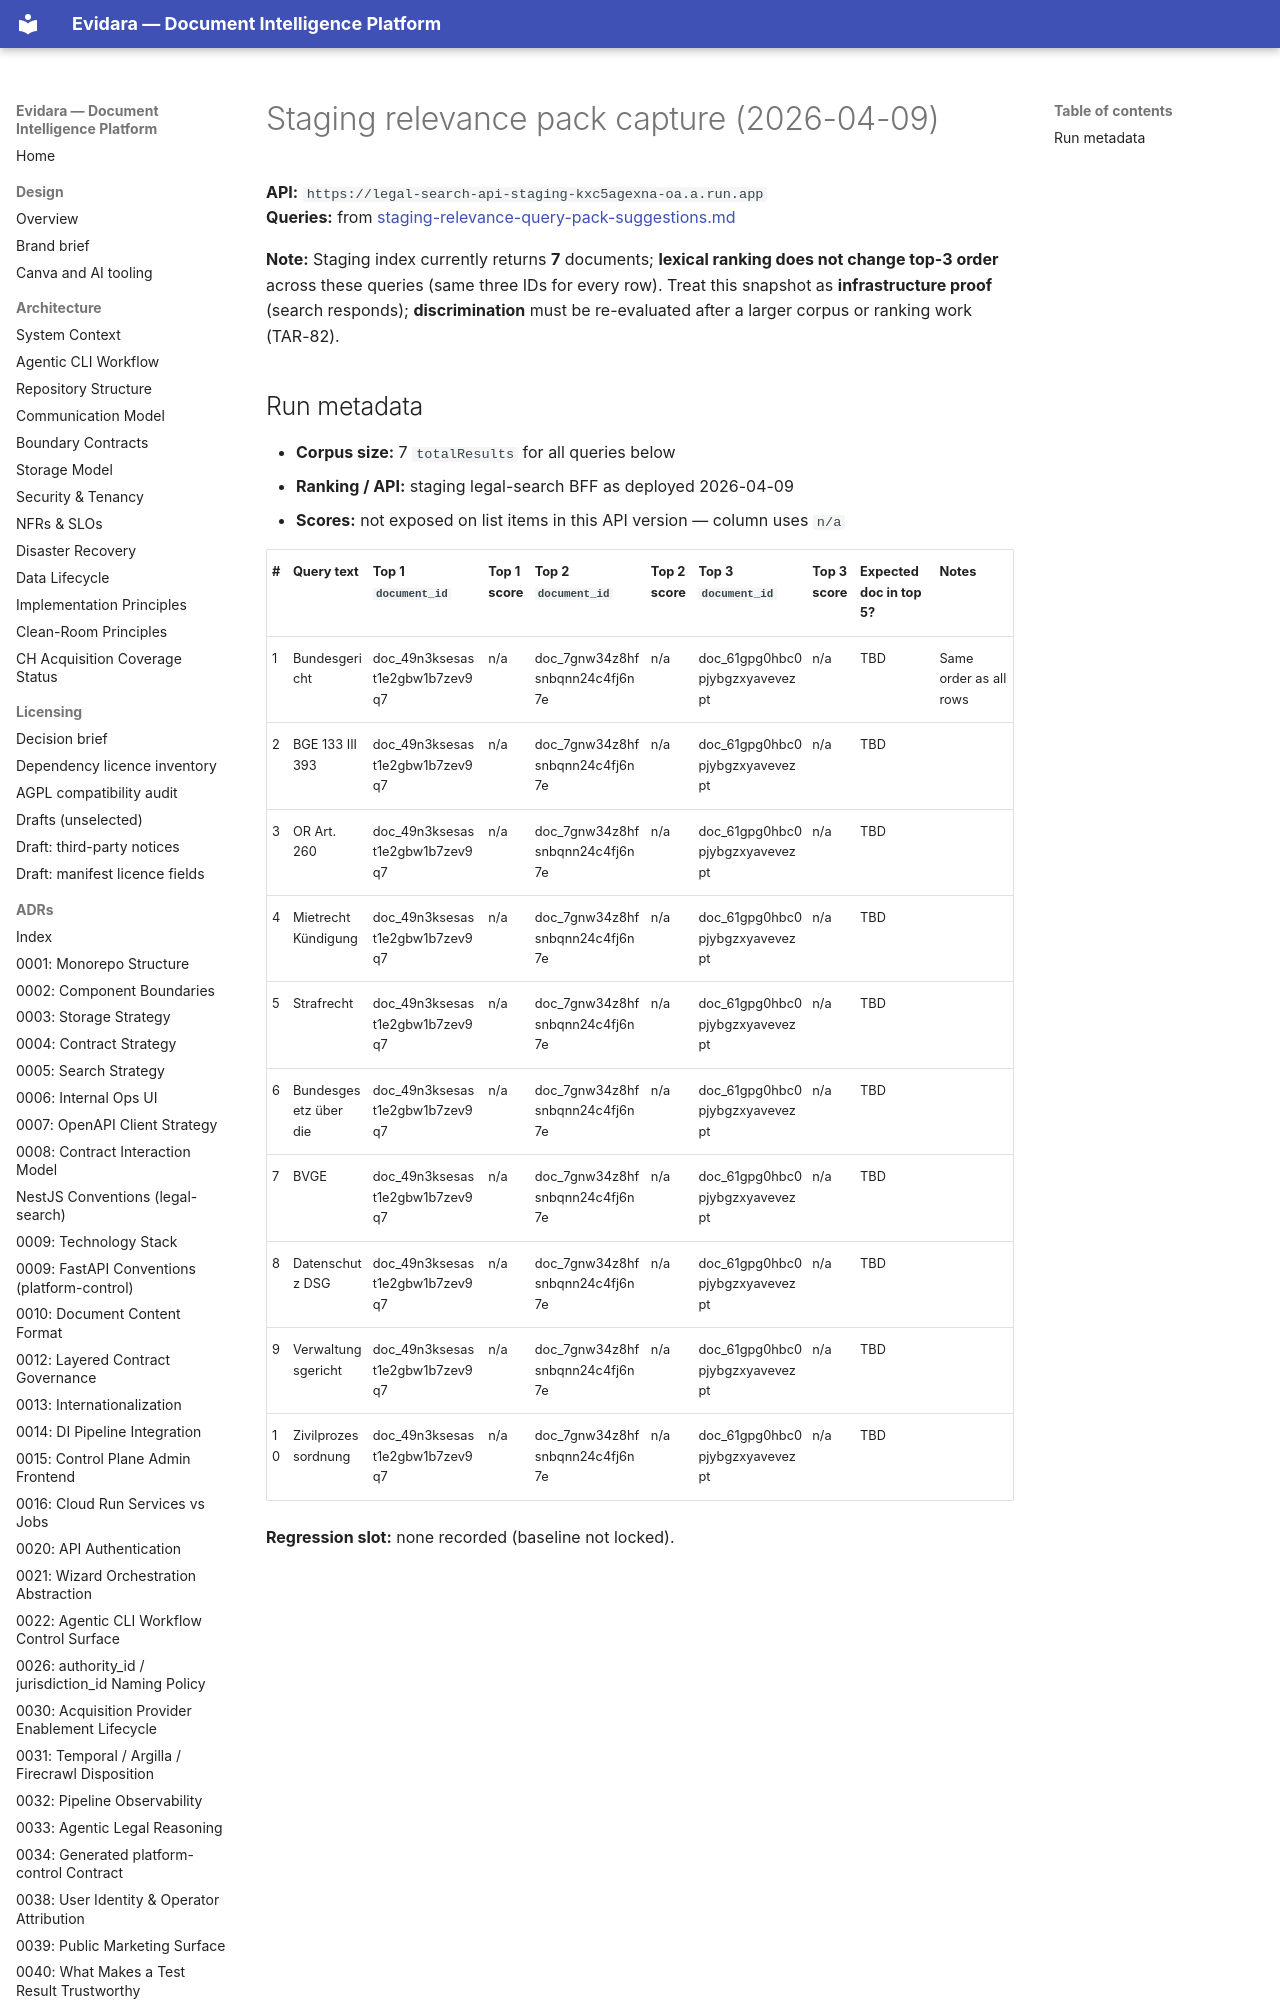

repository: philipplukas/evidara · page: runbooks/evidence/2026-04-09-staging-relevance-pack/index.html · generator: mkdocs

# Staging relevance pack capture (2026-04-09)

**API:** `https://legal-search-api-staging-kxc5agexna-oa.a.run.app`  
**Queries:** from [staging-relevance-query-pack-suggestions.md](../staging-relevance-query-pack-suggestions.md)

**Note:** Staging index currently returns **7** documents; **lexical ranking does not change top-3 order** across these queries (same three IDs for every row). Treat this snapshot as **infrastructure proof** (search responds); **discrimination** must be re-evaluated after a larger corpus or ranking work (TAR-82).
